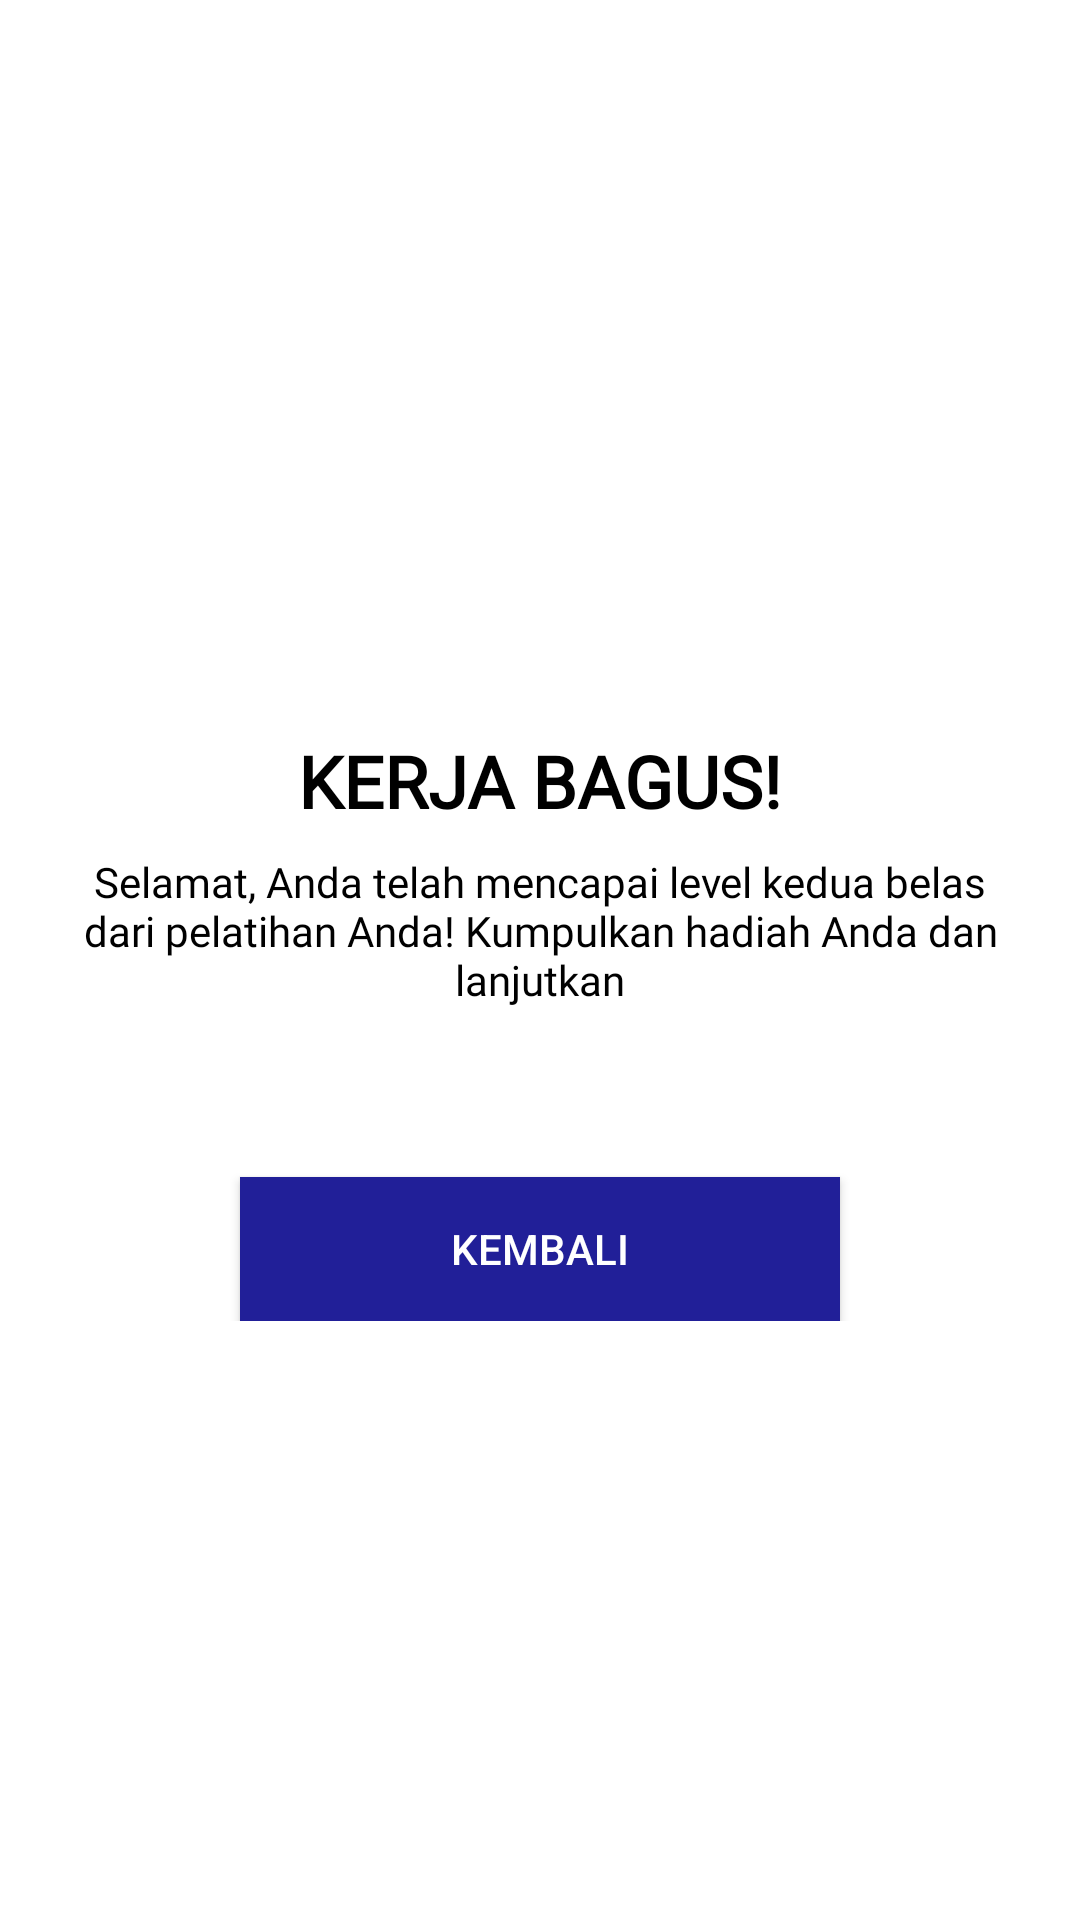

Produce the Android XML layout that renders to this screen, including the resource entries it uses.
<!-- AndroidManifest.xml: application theme Theme.PajawanEduMobile -->
<!-- res/layout/activity_top_score.xml -->
<?xml version="1.0" encoding="utf-8"?>
<RelativeLayout xmlns:android="http://schemas.android.com/apk/res/android"
    xmlns:app="http://schemas.android.com/apk/res-auto"
    xmlns:tools="http://schemas.android.com/tools"
    android:layout_width="match_parent"
    android:layout_height="match_parent"
    android:padding="16dp"
    tools:context=".quiz.TopScoreActivity">

    <LinearLayout
        android:layout_width="match_parent"
        android:layout_height="wrap_content"
        android:layout_centerHorizontal="true"
        android:layout_marginTop="32dp"
        android:orientation="vertical"
        android:gravity="center">

        <ImageView
            android:id="@+id/dumbbellIcon"
            android:layout_width="180dp"
            android:layout_height="180dp"
            android:layout_gravity="center"
            android:src="@drawable/piala" />

        <TextView
            android:id="@+id/congratulationsMessage"
            android:layout_width="wrap_content"
            android:layout_height="wrap_content"
            android:layout_gravity="center"
            android:layout_marginTop="16dp"
            android:text="KERJA BAGUS!"
            android:fontFamily="@font/poppins_regular"
            android:textColor="@color/black"
            android:textSize="24sp"
            android:textStyle="bold" />

        <TextView
            android:id="@+id/congratulationsSubMessage"
            android:layout_width="wrap_content"
            android:layout_height="wrap_content"
            android:layout_gravity="center"
            android:layout_marginTop="8dp"
            android:fontFamily="@font/poppins_bold"
            android:text="Selamat, Anda telah mencapai level kedua belas dari pelatihan Anda! Kumpulkan hadiah Anda dan lanjutkan"
            android:textColor="@color/black"
            android:textSize="14sp"
            android:gravity="center" />

        <TextView
            android:id="@+id/scoreMessage"
            android:layout_width="wrap_content"
            android:layout_height="wrap_content"
            android:layout_gravity="center"
            android:layout_marginTop="16dp"
            android:textColor="@color/black"
            android:textSize="18sp"
            android:gravity="center" />

        <androidx.appcompat.widget.AppCompatButton
            android:id="@+id/collectPrizeButton"
            android:layout_width="200dp"
            android:layout_height="wrap_content"
            android:layout_gravity="center"
            android:layout_marginTop="16dp"
            android:background="@color/primarydark"
            android:text="Kembali"
            android:textColor="#FFFFFF" />
    </LinearLayout>

</RelativeLayout>
<!-- resources referenced by this layout -->
<resources>
  <color name="black">#FF000000</color>
  <color name="primarydark">#211F98</color>
  <style name="Theme.PajawanEduMobile" parent="Base.Theme.PajawanEduMobile" />
  <style name="Base.Theme.PajawanEduMobile" parent="Theme.MaterialComponents.DayNight.DarkActionBar">
          
          <item name="colorPrimaryDark">@color/primarydark</item>
          <item name="colorPrimary">@color/primarydark</item>
          
      </style>
</resources>
